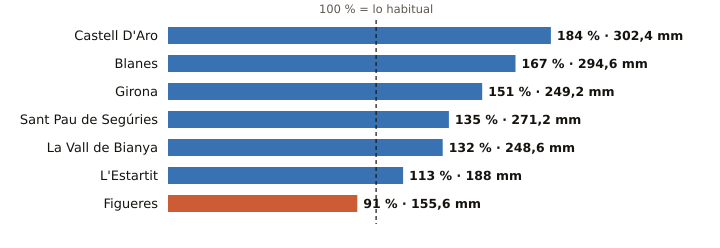

The data file committed next to this chart (first rows):
estacion, provincia, indicativo, mm_otono, referencia_mm, pct, periodo_referencia, hasta, hora
Castell D'Aro, Girona, 0284X, 302.4, 164.7, 184, 2009-2025, 2026-11-12, 11
Blanes, Girona, 0281Y, 294.6, 176.9, 167, 2009-2025, 2026-11-12, 11
Girona, Girona, 0370E, 249.2, 165.5, 151, 2009-2025, 2026-11-12, 12
Sant Pau de Segúries, Girona, 0312X, 271.2, 200.7, 135, 2009-2025, 2026-11-12, 11
La Vall de Bianya, Girona, 0394X, 248.6, 188.9, 132, 2006-2025, 2026-11-12, 12
L'Estartit, Girona, 0385X, 188.0, 165.8, 113, 2005-2025, 2026-11-12, 12
Figueres, Girona, 0429X, 155.6, 171.8, 91, 2009-2025, 2026-11-12, 12
